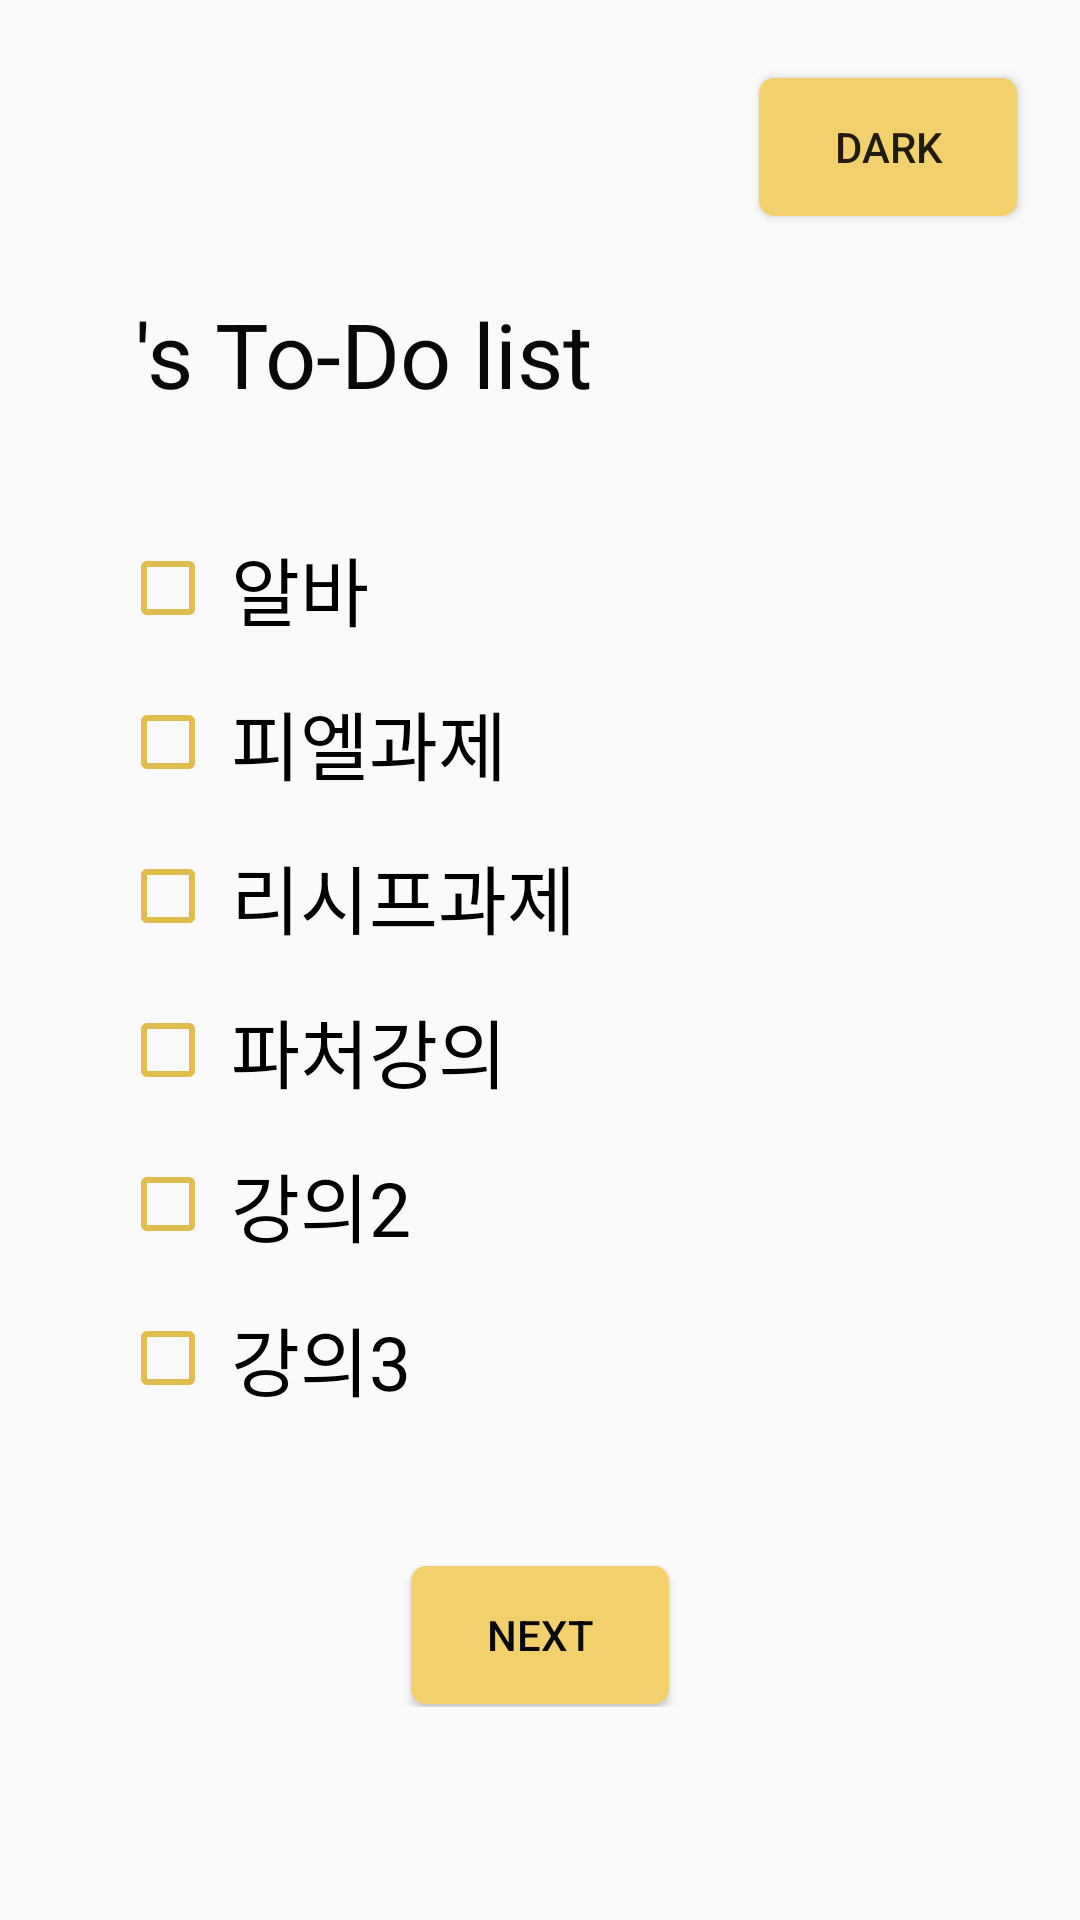

Layout XML and referenced resources for this Android screen:
<!-- AndroidManifest.xml: application theme Theme.ST_w3_activity -->
<!-- res/layout/fragment_today.xml -->
<?xml version="1.0" encoding="utf-8"?>
<androidx.constraintlayout.widget.ConstraintLayout android:id="@+id/today_parent_layout"
    xmlns:android="http://schemas.android.com/apk/res/android"
    xmlns:app="http://schemas.android.com/apk/res-auto"
    android:layout_width="match_parent"
    android:layout_height="match_parent"
    xmlns:tools="http://schemas.android.com/tools">

    <Button
        android:id="@+id/today_theme_bt"
        android:layout_width="wrap_content"
        android:layout_height="wrap_content"
        android:layout_marginTop="25dp"
        android:layout_marginRight="20dp"
        android:background="@drawable/bg_next_bt"
        android:text="DARK"
        app:layout_constraintEnd_toEndOf="parent"
        app:layout_constraintTop_toTopOf="parent" />

    <androidx.constraintlayout.widget.ConstraintLayout
        android:layout_width="wrap_content"
        android:layout_height="wrap_content"
        app:layout_constraintBottom_toBottomOf="parent"
        app:layout_constraintEnd_toEndOf="parent"
        app:layout_constraintStart_toStartOf="parent"
        app:layout_constraintTop_toTopOf="parent">

        <TextView
            android:id="@+id/today_name_tv"
            tools:text="YUBIN"
            android:layout_width="wrap_content"
            android:layout_height="wrap_content"
            android:textColor="@color/darkgray"
            android:textSize="35sp"
            android:textStyle="bold"
            android:layout_marginTop="20dp"
            android:layout_marginLeft="10dp"
            app:layout_constraintStart_toStartOf="parent"
            app:layout_constraintTop_toTopOf="parent"/>

        <TextView
            android:id="@+id/today_todo_tv"
            android:layout_width="wrap_content"
            android:layout_height="wrap_content"
            android:layout_marginLeft="5dp"
            android:text="'s To-Do list"
            android:textColor="@color/darkgray"
            android:textSize="30sp"
            app:layout_constraintBottom_toBottomOf="@id/today_name_tv"
            app:layout_constraintStart_toEndOf="@id/today_name_tv" />

        <LinearLayout
            android:id="@+id/today_cb_layout"
            android:layout_width="300dp"
            android:layout_height="wrap_content"
            android:layout_marginTop="30dp"
            android:orientation="vertical"
            android:paddingLeft="10dp"
            android:paddingTop="10dp"
            app:layout_constraintEnd_toEndOf="parent"
            app:layout_constraintStart_toStartOf="parent"
            app:layout_constraintTop_toBottomOf="@id/today_name_tv">

            <CheckBox
                android:id="@+id/today_cb1_cb"
                android:layout_width="wrap_content"
                android:layout_height="wrap_content"
                android:layout_marginBottom="15dp"
                android:buttonTint="@color/dark_yellow2"
                android:paddingLeft="5dp"
                android:text="알바"
                android:textSize="25sp" />

            <CheckBox
                android:id="@+id/today_cb2_cb"
                android:layout_width="wrap_content"
                android:layout_height="wrap_content"
                android:layout_marginBottom="15dp"
                android:buttonTint="@color/dark_yellow2"
                android:paddingLeft="5dp"
                android:text="피엘과제"
                android:textSize="25sp" />

            <CheckBox
                android:id="@+id/today_cb3_cb"
                android:layout_width="wrap_content"
                android:layout_height="wrap_content"
                android:layout_marginBottom="15dp"
                android:buttonTint="@color/dark_yellow2"
                android:paddingLeft="5dp"
                android:text="리시프과제"
                android:textSize="25sp" />

            <CheckBox
                android:id="@+id/today_cb4_cb"
                android:layout_width="wrap_content"
                android:layout_height="wrap_content"
                android:layout_marginBottom="15dp"
                android:buttonTint="@color/dark_yellow2"
                android:paddingLeft="5dp"
                android:text="파처강의"
                android:textSize="25sp" />

            <CheckBox
                android:id="@+id/today_cb5_cb"
                android:layout_width="wrap_content"
                android:layout_height="wrap_content"
                android:layout_marginBottom="15dp"
                android:buttonTint="@color/dark_yellow2"
                android:paddingLeft="5dp"
                android:text="강의2"
                android:textSize="25sp" />

            <CheckBox
                android:id="@+id/today_cb6_cb"
                android:layout_width="wrap_content"
                android:layout_height="wrap_content"
                android:layout_marginBottom="50dp"
                android:buttonTint="@color/dark_yellow2"
                android:paddingLeft="5dp"
                android:text="강의3"
                android:textSize="25sp" />
        </LinearLayout>
        <Button
            android:id="@+id/today_next_bt"
            android:layout_width="wrap_content"
            android:layout_height="wrap_content"
            android:text="NEXT"
            android:textColor="@color/darkgray"
            android:background="@drawable/bg_next_bt"
            app:layout_constraintStart_toStartOf="parent"
            app:layout_constraintEnd_toEndOf="parent"
            app:layout_constraintTop_toBottomOf="@id/today_cb_layout"
            app:layout_constraintBottom_toBottomOf="parent"/>
    </androidx.constraintlayout.widget.ConstraintLayout>
</androidx.constraintlayout.widget.ConstraintLayout>
<!-- resources referenced by this layout -->
<resources>
  <color name="dark_yellow2">#E1BC4F</color>
  <color name="darkgray">#090909</color>
  <!-- drawable bg_next_bt (drawable) -->
  <?xml version="1.0" encoding="utf-8"?>
  <layer-list xmlns:android="http://schemas.android.com/apk/res/android" >
  
      <item
          android:bottom="1dp"
          android:left="1dp"
          android:right="1dp"
          android:top="1dp">
          <shape android:shape="rectangle" >
              <solid android:color="@color/dark_yellow" />
              <corners android:radius="5dp" />
          </shape>
      </item>
  </layer-list>
  <style name="Theme.ST_w3_activity" parent="Theme.AppCompat.DayNight.NoActionBar">
          
          <item name="colorPrimary">@color/white</item>
          <item name="colorPrimaryVariant">@color/dark_yellow</item>
          <item name="colorOnPrimary">@color/white</item>
          
          <item name="colorSecondary">@color/teal_200</item>
          <item name="colorSecondaryVariant">@color/teal_700</item>
          <item name="colorOnSecondary">@color/black</item>
          
          <item name="android:statusBarColor" tools:targetApi="l">?attr/colorPrimaryVariant</item>
          
      </style>
  <color name="dark_yellow">#f2d06c</color>
  <color name="white">#FFFFFFFF</color>
  <color name="teal_200">#FF03DAC5</color>
  <color name="teal_700">#FF018786</color>
  <color name="black">#FF000000</color>
</resources>
